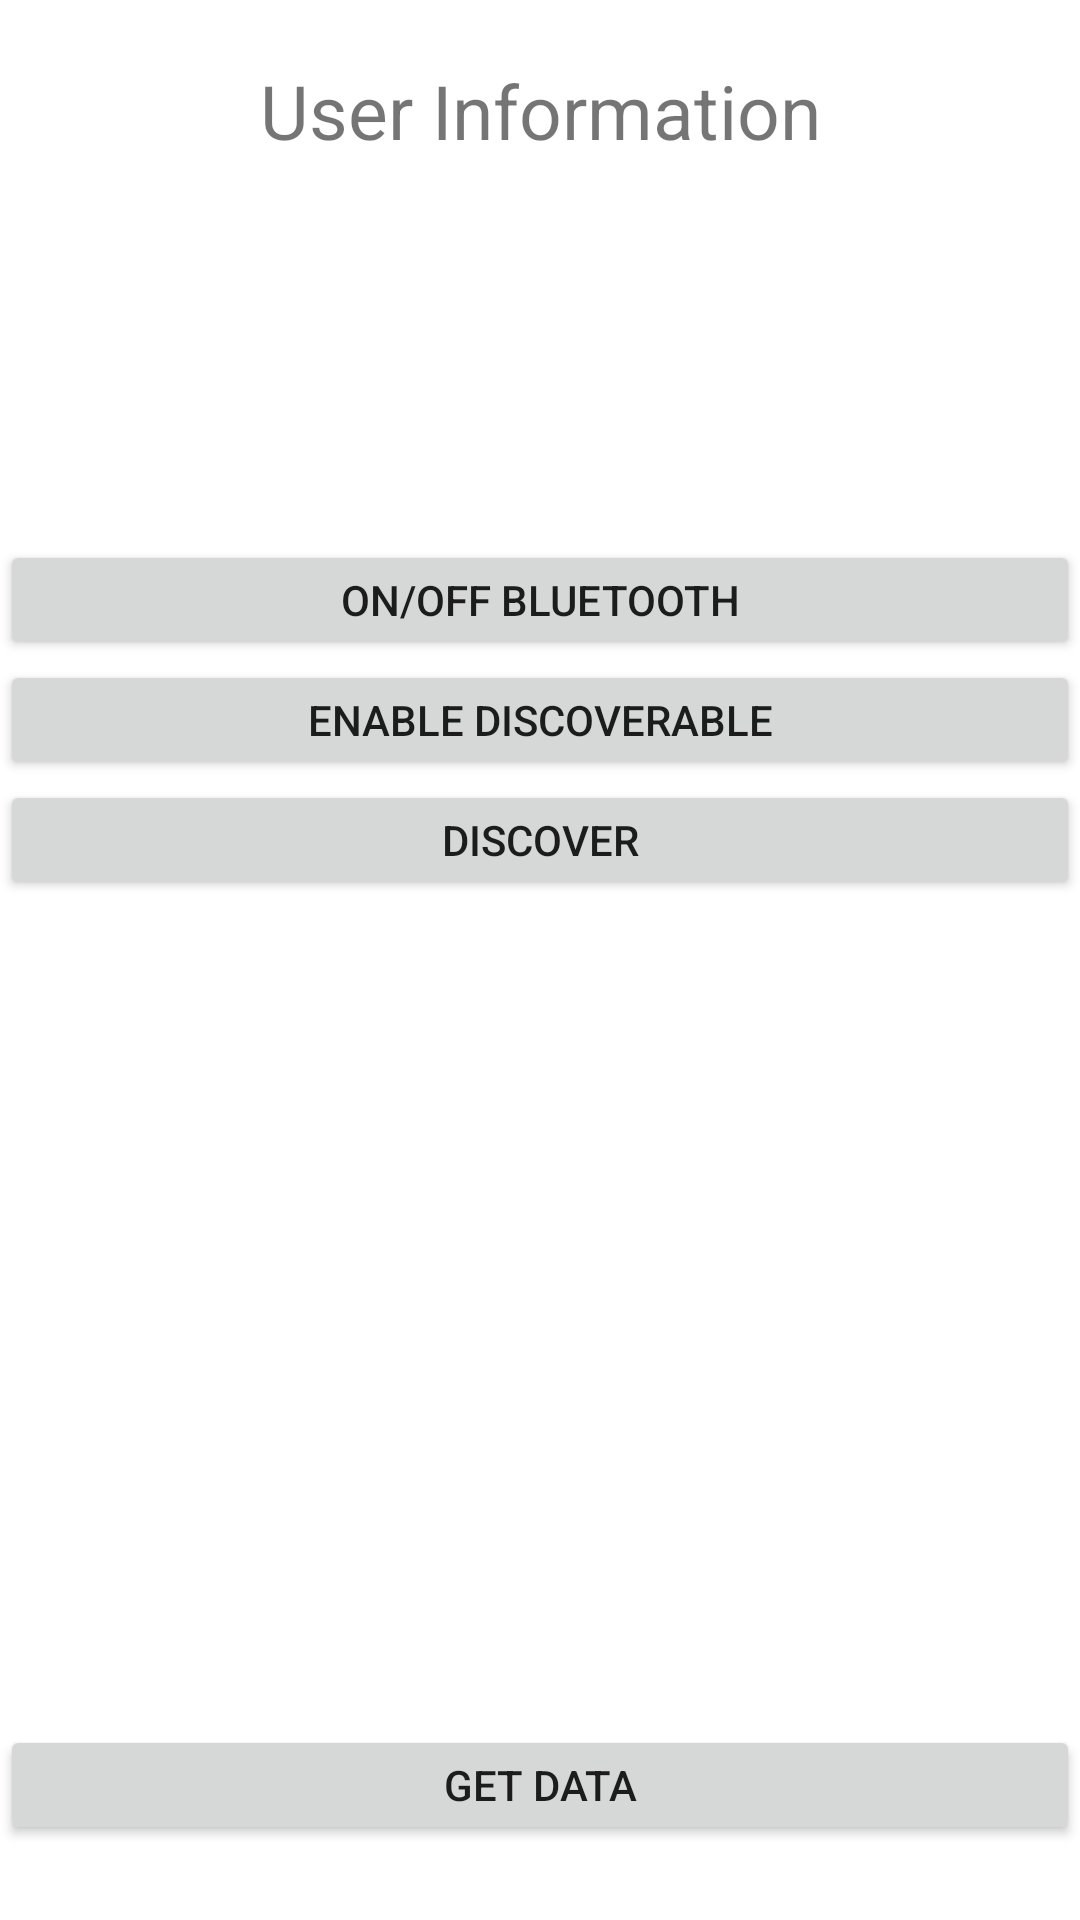

Layout XML and referenced resources for this Android screen:
<!-- AndroidManifest.xml: application theme Theme.BitirmeProjesiDemo -->
<!-- res/layout/activity_patient_area.xml -->
<?xml version="1.0" encoding="utf-8"?>
<RelativeLayout xmlns:android="http://schemas.android.com/apk/res/android"
    xmlns:app="http://schemas.android.com/apk/res-auto"
    xmlns:tools="http://schemas.android.com/tools"
    android:layout_width="match_parent"
    android:layout_height="match_parent"
    tools:context=".PatientAreaActivity">
    <TextView
        android:id="@+id/tvUser"
        android:textSize="25sp"
        android:textAlignment="center"
        android:layout_width="410dp"
        android:layout_height="40dp"
        android:layout_marginTop="20dp"
        android:text="User Information"/>

    <TextView
        android:id="@+id/tvName"
        android:layout_below="@id/tvUser"
        android:textSize="25sp"
        android:layout_width="410dp"
        android:layout_height="40dp" />
    <TextView
        android:id="@+id/tvMail"
        android:layout_below="@id/tvName"
        android:textSize="25sp"
        android:layout_width="410dp"
        android:layout_height="40dp" />
    <TextView
        android:id="@+id/tvBirthDate"
        android:layout_below="@id/tvMail"
        android:textSize="25sp"
        android:layout_width="410dp"
        android:layout_height="40dp" />
    <Button
        android:id="@+id/bOnOff"
        android:layout_below="@id/tvBirthDate"
        android:layout_width="410dp"
        android:layout_height="40dp"
        android:text="ON/OFF BLUETOOTH"/>
    <Button
        android:id="@+id/bEnDis"
        android:layout_below="@id/bOnOff"
        android:layout_width="410dp"
        android:layout_height="40dp"
        android:text="ENABLE DISCOVERABLE"/>
    <Button
        android:id="@+id/bDiscover"
        android:layout_below="@id/bEnDis"
        android:layout_width="410dp"
        android:layout_height="40dp"
        android:text="DISCOVER"/>

    <ListView
        android:id="@+id/lvDevices"
        android:layout_below="@+id/bDiscover"
        android:layout_width="match_parent"
        android:layout_height="200dp"
        android:layout_marginTop="50dp" />

    <Button
        android:id="@+id/bGetData"
        android:layout_width="410dp"
        android:layout_height="40dp"
        android:layout_below="@id/lvDevices"
        android:layout_marginTop="25dp"
        android:text="GET DATA" />
</RelativeLayout>
<!-- resources referenced by this layout -->
<resources>
  <style name="Theme.BitirmeProjesiDemo" parent="Theme.MaterialComponents.DayNight.DarkActionBar">
          
          <item name="colorPrimary">@color/purple_500</item>
          <item name="colorPrimaryVariant">@color/purple_700</item>
          <item name="colorOnPrimary">@color/white</item>
          
          <item name="colorSecondary">@color/teal_200</item>
          <item name="colorSecondaryVariant">@color/teal_700</item>
          <item name="colorOnSecondary">@color/black</item>
          
          <item name="android:statusBarColor" tools:targetApi="l">?attr/colorPrimaryVariant</item>
          
      </style>
  <!-- not gathered from this repository: default colours our renderer supplied (Android Studio template values) -->
  <color name="purple_500">#FF6200EE</color>
  <color name="purple_700">#FF3700B3</color>
  <color name="teal_200">#FF03DAC5</color>
  <color name="teal_700">#FF018786</color>
  <color name="black">#FF000000</color>
  <color name="white">#FFFFFFFF</color>
</resources>
